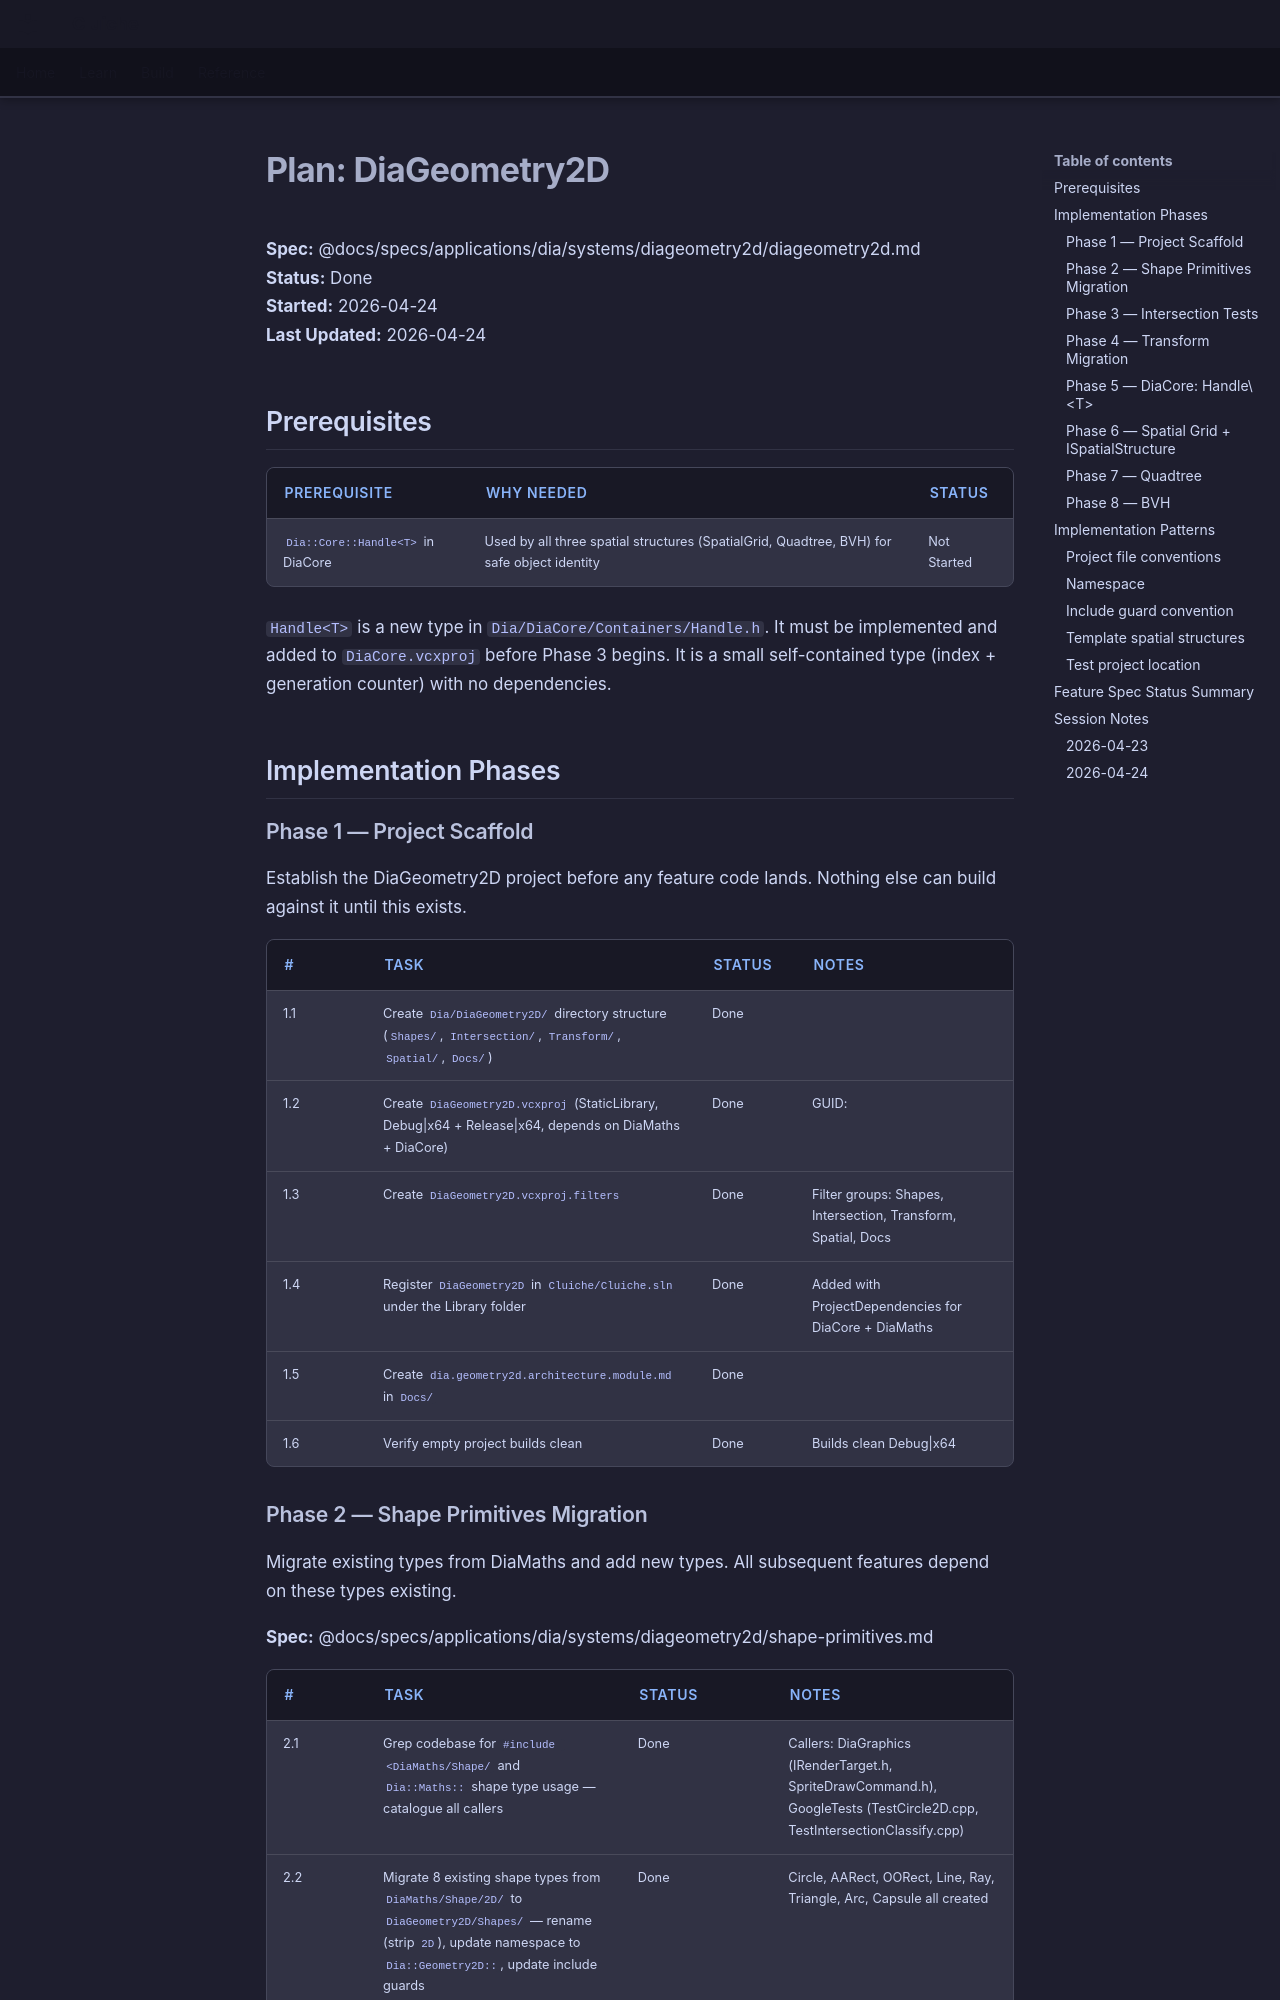

repository: LenihanConor/Cluiche · page: specs/applications/dia/systems/diageometry2d/diageometry2d.plan/index.html · generator: mkdocs

# Plan: DiaGeometry2D

**Spec:** @docs/specs/applications/dia/systems/diageometry2d/diageometry2d.md  
**Status:** Done  
**Started:** 2026-04-24  
**Last Updated:** 2026-04-24

## Prerequisites

| Prerequisite | Why needed | Status |
|---|---|---|
| `Dia::Core::Handle<T>` in DiaCore | Used by all three spatial structures (SpatialGrid, Quadtree, BVH) for safe object identity | Not Started |

`Handle<T>` is a new type in `Dia/DiaCore/Containers/Handle.h`. It must be implemented and added to `DiaCore.vcxproj` before Phase 3 begins. It is a small self-contained type (index + generation counter) with no dependencies.

## Implementation Phases

### Phase 1 — Project Scaffold
Establish the DiaGeometry2D project before any feature code lands. Nothing else can build against it until this exists.

| # | Task | Status | Notes |
|---|------|--------|-------|
| 1.1 | Create `Dia/DiaGeometry2D/` directory structure (`Shapes/`, `Intersection/`, `Transform/`, `Spatial/`, `Docs/`) | Done | |
| 1.2 | Create `DiaGeometry2D.vcxproj` (StaticLibrary, Debug\|x64 + Release\|x64, depends on DiaMaths + DiaCore) | Done | GUID: {A3C4D5E6-F7B8-9012-CDEF-012345678901} |
| 1.3 | Create `DiaGeometry2D.vcxproj.filters` | Done | Filter groups: Shapes, Intersection, Transform, Spatial, Docs |
| 1.4 | Register `DiaGeometry2D` in `Cluiche/Cluiche.sln` under the Library folder | Done | Added with ProjectDependencies for DiaCore + DiaMaths |
| 1.5 | Create `dia.geometry2d.architecture.module.md` in `Docs/` | Done | |
| 1.6 | Verify empty project builds clean | Done | Builds clean Debug\|x64 |
